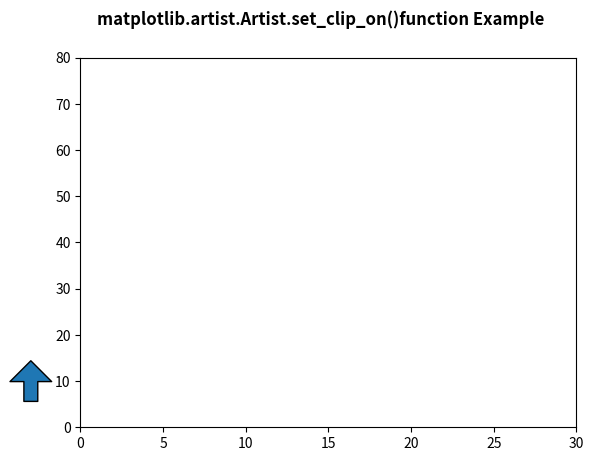

Here is the Python script that generated this plot:
# Implementation of matplotlib function
from matplotlib.artist import Artist
import matplotlib.pyplot as plt
import matplotlib.patches as mpatches
import matplotlib.transforms as mtransforms

x0 = -0.1

arrow_style = "simple, head_length = 15, \
head_width = 30, tail_width = 10"
rect_style = "simple, tail_width = 25"
line_style = "simple, tail_width = 1"

fig, ax = plt.subplots()

trans = mtransforms.blended_transform_factory(ax.transAxes,
                                              ax.transData)

y_tail = 5
y_head = 15
arrow1 = mpatches.FancyArrowPatch((x0, y_tail),
                                  (x0, y_head),
                                  arrowstyle=arrow_style,
                                  transform=trans)

Artist.set_clip_on(arrow1, b=False)
ax.add_patch(arrow1)

ax.set_xlim(0, 30)
ax.set_ylim(0, 80)

fig.suptitle('matplotlib.artist.Artist.set_clip_on()\
function Example', fontweight="bold")

plt.show()
